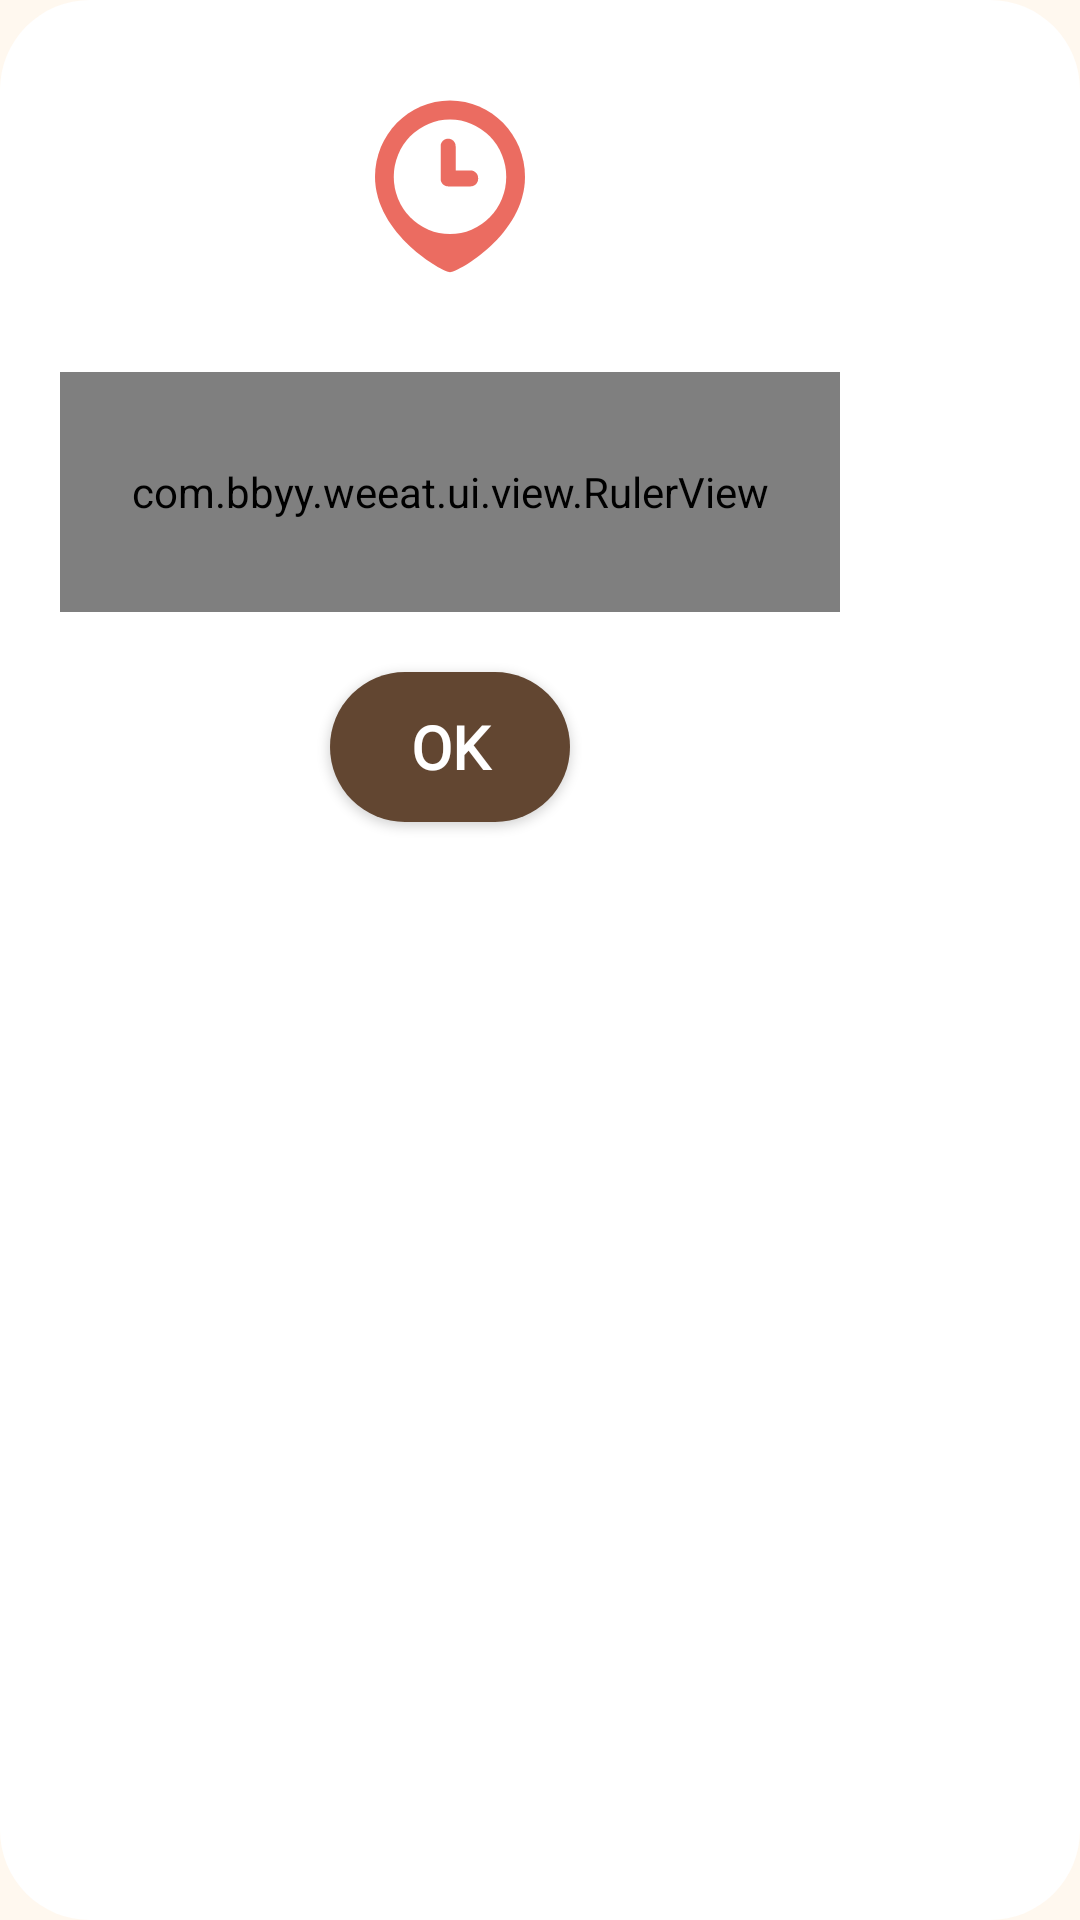

Android layout source for this screen:
<!-- AndroidManifest.xml: application theme NoActionBarTheme -->
<!-- res/layout/fragment_picker.xml -->
<?xml version="1.0" encoding="utf-8"?>
<FrameLayout xmlns:android="http://schemas.android.com/apk/res/android"
    xmlns:tools="http://schemas.android.com/tools"
    xmlns:app="http://schemas.android.com/apk/res-auto"
    android:layout_width="wrap_content"
    android:layout_height="wrap_content"
    android:background="@drawable/tag_bg"
    tools:context=".ui.page.fragment.PickerFragment">
    <LinearLayout
        android:layout_width="300dp"
        android:layout_height="wrap_content"
        android:padding="10dp"
        android:gravity="center"
        android:orientation="vertical">

        <ImageView
            android:layout_width="wrap_content"
            android:layout_height="wrap_content"
            android:layout_margin="20dp"
            android:contentDescription="TODO"
            app:srcCompat="@drawable/ad_clock" />

        <com.bbyy.weeat.ui.view.RulerView
            android:id="@+id/ruler2"
            android:layout_width="match_parent"
            android:layout_height="80dp"
            android:layout_margin="10dp"
            android:layout_centerInParent="true"/>

        <androidx.appcompat.widget.AppCompatButton
            android:id="@+id/finish"
            android:layout_width="80dp"
            android:layout_height="50dp"
            android:layout_margin="10dp"
            android:background="@drawable/button_start"
            android:fontFamily="@font/varela_round"
            android:text="OK"
            android:textColor="@color/white"
            android:textSize="20sp"
            android:textStyle="bold" />
    </LinearLayout>

</FrameLayout>
<!-- resources referenced by this layout -->
<resources>
  <color name="white">#FFFFFFFF</color>
  <!-- drawable button_start (drawable) -->
  <?xml version="1.0" encoding="utf-8"?>
  
  <shape xmlns:android="http://schemas.android.com/apk/res/android" android:shape="rectangle">
      <corners android:radius="25dp"/>
      <solid android:color="@color/brown"/>
  </shape>
  <!-- drawable tag_bg (drawable) -->
  <?xml version="1.0" encoding="utf-8"?>
  
  <shape xmlns:android="http://schemas.android.com/apk/res/android">
      <corners android:radius="30dp"/>
      <solid android:color="@color/white"/>
  </shape>
  <color name="orange">#EB6C61</color>
  <color name="brown">#624631</color>
  <color name="md_theme_primary">#6F5D0D</color>
  <color name="md_theme_onPrimary">#FFFFFF</color>
  <color name="md_theme_primaryContainer">#FBE186</color>
  <color name="md_theme_onPrimaryContainer">#221B00</color>
  <color name="md_theme_secondary">#8F4B38</color>
  <color name="md_theme_onSecondary">#FFFFFF</color>
  <color name="md_theme_secondaryContainer">#FFDBD1</color>
  <color name="md_theme_onSecondaryContainer">#3A0B01</color>
  <color name="md_theme_tertiary">#6F5D0D</color>
  <color name="md_theme_onTertiary">#FFFFFF</color>
  <color name="md_theme_tertiaryContainer">#FBE186</color>
  <color name="md_theme_onTertiaryContainer">#221B00</color>
  <color name="md_theme_error">#904A43</color>
  <color name="md_theme_onError">#FFFFFF</color>
  <color name="md_theme_errorContainer">#FFDAD6</color>
  <color name="md_theme_onErrorContainer">#3B0907</color>
  <color name="md_theme_background">#FFF8EF</color>
  <color name="md_theme_onBackground">#1E1B13</color>
  <color name="md_theme_surface">#FFF8EF</color>
  <color name="md_theme_onSurface">#1E1B13</color>
  <color name="md_theme_surfaceVariant">#EAE2CF</color>
  <color name="md_theme_onSurfaceVariant">#4B4639</color>
  <color name="md_theme_outline">#7D7767</color>
  <color name="md_theme_outlineVariant">#CEC6B4</color>
  <color name="md_theme_inverseSurface">#333027</color>
  <color name="md_theme_inverseOnSurface">#F7F0E2</color>
  <color name="md_theme_inversePrimary">#DEC56E</color>
  <color name="md_theme_primaryFixed">#FBE186</color>
  <color name="md_theme_onPrimaryFixed">#221B00</color>
  <color name="md_theme_primaryFixedDim">#DEC56E</color>
  <color name="md_theme_onPrimaryFixedVariant">#554600</color>
  <color name="md_theme_secondaryFixed">#FFDBD1</color>
  <color name="md_theme_onSecondaryFixed">#3A0B01</color>
  <color name="md_theme_secondaryFixedDim">#FFB5A0</color>
  <color name="md_theme_onSecondaryFixedVariant">#723523</color>
  <color name="md_theme_tertiaryFixed">#FBE186</color>
  <color name="md_theme_onTertiaryFixed">#221B00</color>
  <color name="md_theme_tertiaryFixedDim">#DEC56E</color>
  <color name="md_theme_onTertiaryFixedVariant">#554600</color>
  <color name="md_theme_surfaceDim">#E0D9CC</color>
  <color name="md_theme_surfaceBright">#FFF8EF</color>
  <color name="md_theme_surfaceContainerLowest">#FFFFFF</color>
  <color name="md_theme_surfaceContainerLow">#FAF3E5</color>
  <color name="md_theme_surfaceContainer">#F4EDDF</color>
  <color name="md_theme_surfaceContainerHigh">#EFE7DA</color>
  <color name="md_theme_surfaceContainerHighest">#E9E2D4</color>
</resources>
